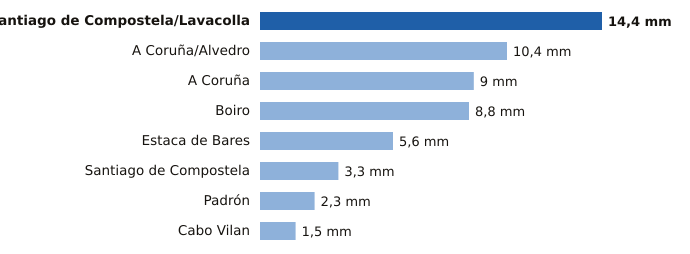

Source data for this figure (header and first rows):
estacion, provincia, mm
Santiago de Compostela/Lavacolla, A Coruña, 14.4
A Coruña/Alvedro, A Coruña, 10.4
A Coruña, A Coruña, 9.0
Boiro, A Coruña, 8.8
Estaca de Bares, A Coruña, 5.6
Santiago de Compostela, A Coruña, 3.3
Padrón, A Coruña, 2.3
Cabo Vilan, A Coruña, 1.5
